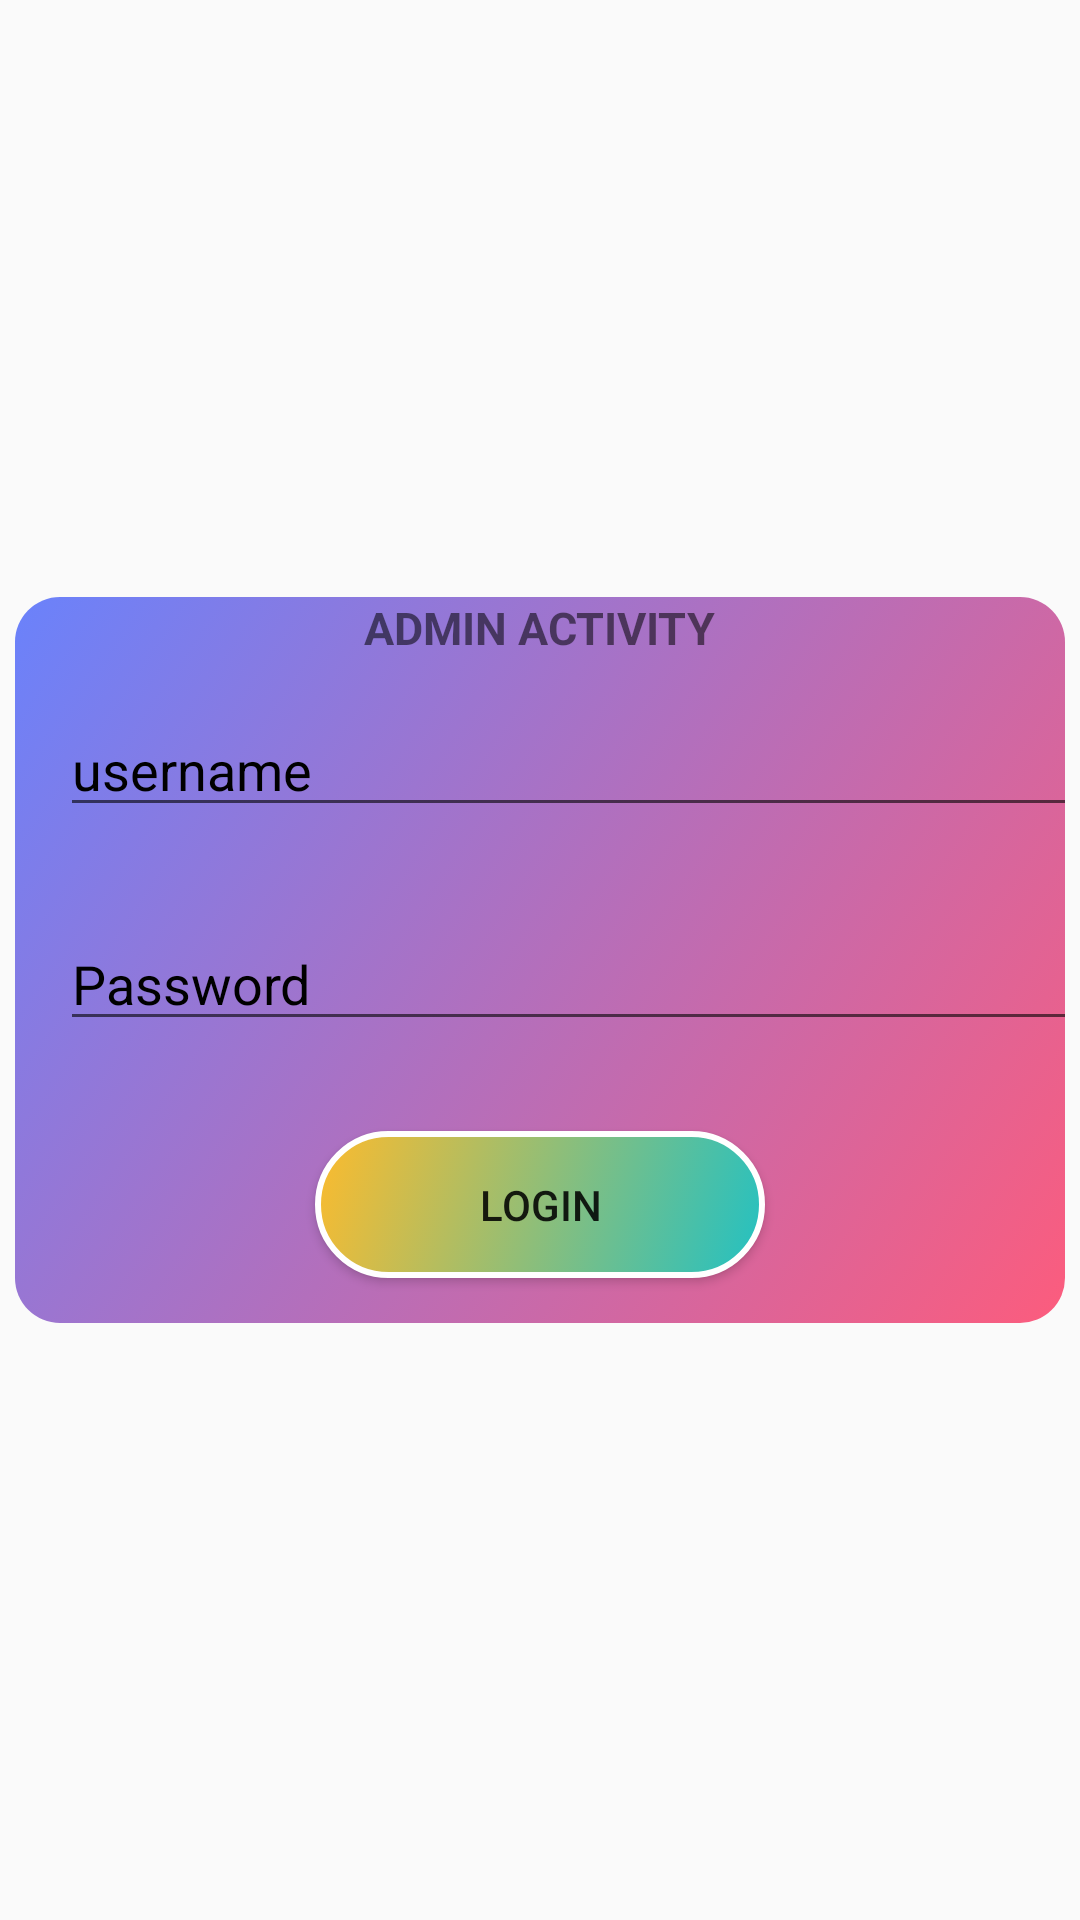

Layout XML and referenced resources for this Android screen:
<!-- AndroidManifest.xml: application theme AppTheme -->
<!-- res/layout/admin_activity.xml -->
<?xml version="1.0" encoding="utf-8"?>
<RelativeLayout
    xmlns:android="http://schemas.android.com/apk/res/android"
    android:layout_width="match_parent"
    android:layout_height="match_parent">

    <LinearLayout
        android:layout_width="match_parent"
        android:layout_height="wrap_content"
        android:layout_margin="5dp"
        android:layout_centerVertical="true"
        android:layout_centerHorizontal="true"
        android:background="@drawable/admin_gradient"
        android:orientation="vertical">


        <TextView
            android:layout_width="wrap_content"
            android:layout_height="wrap_content"
            android:textSize="15sp"
            android:textStyle="bold"
            android:text="ADMIN ACTIVITY"
            android:layout_gravity="center"/>
        <EditText
            android:layout_width="350dp"
            android:layout_height="wrap_content"
            android:layout_margin="15sp"
            android:textColorHint="@color/black"
            android:drawableLeft="@drawable/profile"
            android:hint="username"
            android:inputType="textEmailAddress"
            android:id="@+id/admin_username_login"/>

        <EditText
            android:layout_width="350dp"
            android:layout_height="wrap_content"
            android:layout_margin="15sp"
            android:drawableLeft="@drawable/password"
            android:textColorHint="@color/black"
            android:hint="Password"
            android:inputType="textPassword"
            android:id="@+id/admin_password_login"/>

        <Button

            android:layout_height="wrap_content"
            android:textColorHint="@color/black"
            android:layout_margin="15sp"
            android:text="Login"
            android:layout_gravity="center"
            android:layout_width="150dp"
            android:background="@drawable/gradient_button"
            android:id="@+id/admin_loginbutton"/>



    </LinearLayout>

</RelativeLayout>
<!-- resources referenced by this layout -->
<resources>
  <color name="black">#000000</color>
  <!-- drawable admin_gradient (drawable) -->
  <?xml version="1.0" encoding="utf-8"?>
  <selector xmlns:android="http://schemas.android.com/apk/res/android">
  
      <item>
          <shape>
              <gradient
                  android:startColor="@color/gradient_comb4_1"
                  android:endColor="@color/gradient_comb4_2"
                  android:angle="135"
                  />
              <corners
                  android:radius="15dp"/>
          </shape>
      </item>
  </selector>
  <!-- drawable gradient_button (drawable) -->
  <?xml version="1.0" encoding="utf-8"?>
  <selector xmlns:android="http://schemas.android.com/apk/res/android">
  
      <item>
          <shape>
              <gradient
                  android:startColor="@color/gradient_comb1_1"
                  android:endColor="@color/gradient_comb1_2"
                  android:angle="135"
                  />
              <stroke
                  android:color="#fff"
                  android:width="2dp"/>
  
  
              <corners
                  android:radius="35dp"/>
  
              <padding android:bottom="15dp"
                  android:right="15dp"
                  android:left="15dp"
                  android:top="15dp"/>
          </shape>
      </item>
  </selector>
  <style name="AppTheme" parent="Theme.AppCompat.Light.DarkActionBar">
          
  
          <item name="colorPrimaryDark">@color/colorPrimaryDark</item>
          <item name="colorAccent">@color/colorAccent</item>
      </style>
  <color name="gradient_comb4_1">#FC5C7D</color>
  <color name="gradient_comb4_2">#6A82FB</color>
  <color name="gradient_comb1_1">#22c1c3</color>
  <color name="gradient_comb1_2">#fdbb2d</color>
  <color name="colorPrimaryDark">#FFA000</color>
  <color name="colorAccent">#FF4081</color>
</resources>
